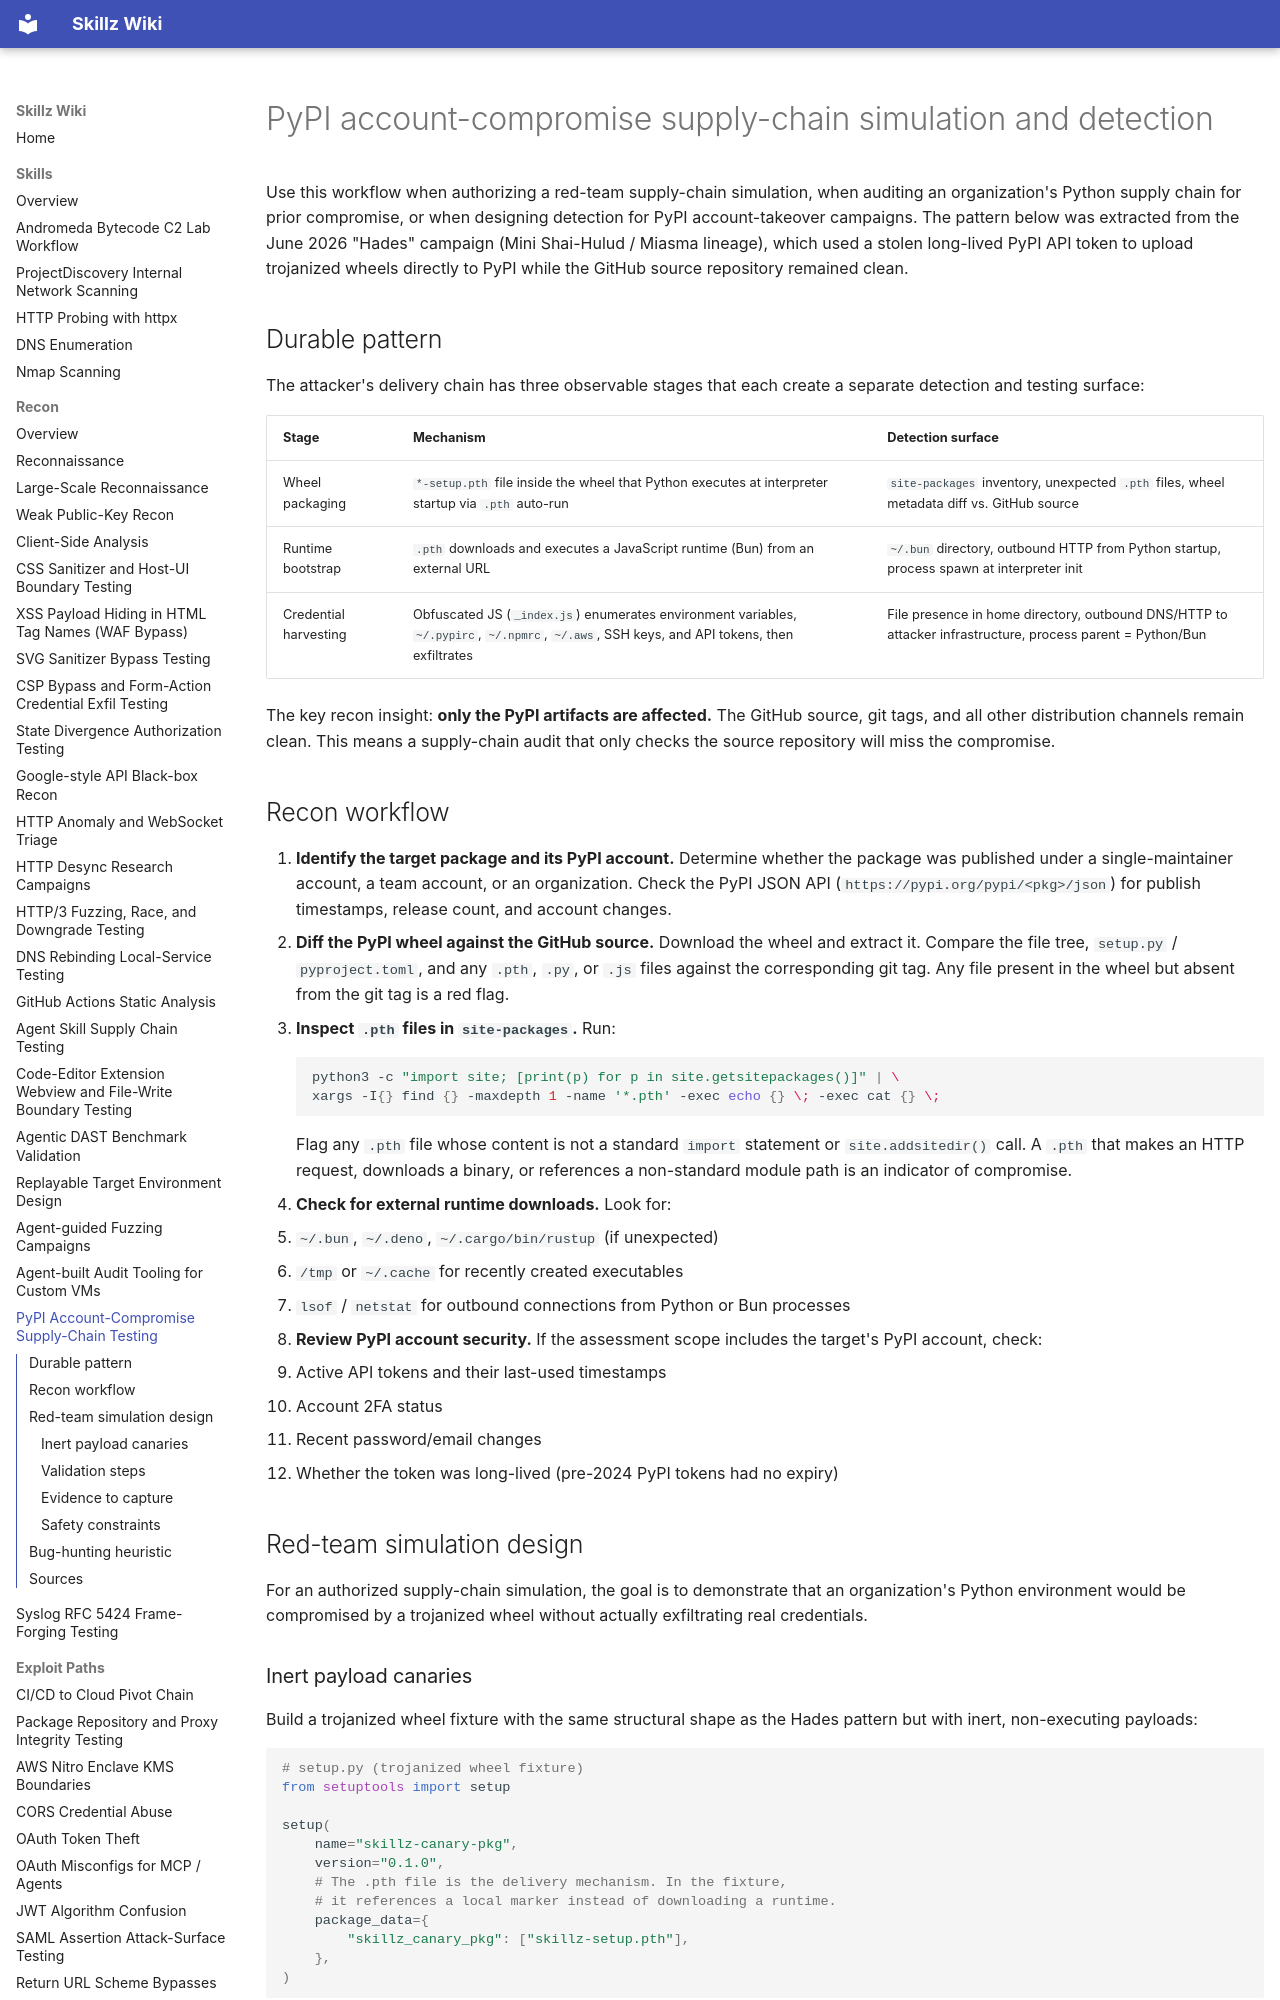

repository: bastet-ai/skillz-wiki · page: methodology/pypi-account-compromise-supply-chain-testing/index.html · generator: mkdocs

---
title: PyPI account-compromise supply-chain simulation and detection
---

# PyPI account-compromise supply-chain simulation and detection

Use this workflow when authorizing a red-team supply-chain simulation, when auditing an organization's Python supply chain for prior compromise, or when designing detection for PyPI account-takeover campaigns. The pattern below was extracted from the June 2026 "Hades" campaign (Mini Shai-Hulud / Miasma lineage), which used a stolen long-lived PyPI API token to upload trojanized wheels directly to PyPI while the GitHub source repository remained clean.

## Durable pattern

The attacker's delivery chain has three observable stages that each create a separate detection and testing surface:

| Stage | Mechanism | Detection surface |
| --- | --- | --- |
| Wheel packaging | `*-setup.pth` file inside the wheel that Python executes at interpreter startup via `.pth` auto-run | `site-packages` inventory, unexpected `.pth` files, wheel metadata diff vs. GitHub source |
| Runtime bootstrap | `.pth` downloads and executes a JavaScript runtime (Bun) from an external URL | `~/.bun` directory, outbound HTTP from Python startup, process spawn at interpreter init |
| Credential harvesting | Obfuscated JS (`_index.js`) enumerates environment variables, `~/.pypirc`, `~/.npmrc`, `~/.aws`, SSH keys, and API tokens, then exfiltrates | File presence in home directory, outbound DNS/HTTP to attacker infrastructure, process parent = Python/Bun |

The key recon insight: **only the PyPI artifacts are affected.** The GitHub source, git tags, and all other distribution channels remain clean. This means a supply-chain audit that only checks the source repository will miss the compromise.

## Recon workflow

1. **Identify the target package and its PyPI account.** Determine whether the package was published under a single-maintainer account, a team account, or an organization. Check the PyPI JSON API (`https://pypi.org/pypi/<pkg>/json`) for publish timestamps, release count, and account changes.
2. **Diff the PyPI wheel against the GitHub source.** Download the wheel and extract it. Compare the file tree, `setup.py` / `pyproject.toml`, and any `.pth`, `.py`, or `.js` files against the corresponding git tag. Any file present in the wheel but absent from the git tag is a red flag.
3. **Inspect `.pth` files in `site-packages`.** Run:
   ```bash
   python3 -c "import site; [print(p) for p in site.getsitepackages()]" | \
   xargs -I{} find {} -maxdepth 1 -name '*.pth' -exec echo {} \; -exec cat {} \;
   ```
   Flag any `.pth` file whose content is not a standard `import` statement or `site.addsitedir()` call. A `.pth` that makes an HTTP request, downloads a binary, or references a non-standard module path is an indicator of compromise.
4. **Check for external runtime downloads.** Look for:
   - `~/.bun`, `~/.deno`, `~/.cargo/bin/rustup` (if unexpected)
   - `/tmp` or `~/.cache` for recently created executables
   - `lsof` / `netstat` for outbound connections from Python or Bun processes
5. **Review PyPI account security.** If the assessment scope includes the target's PyPI account, check:
   - Active API tokens and their last-used timestamps
   - Account 2FA status
   - Recent password/email changes
   - Whether the token was long-lived (pre-2024 PyPI tokens had no expiry)

## Red-team simulation design

For an authorized supply-chain simulation, the goal is to demonstrate that an organization's Python environment would be compromised by a trojanized wheel without actually exfiltrating real credentials.
